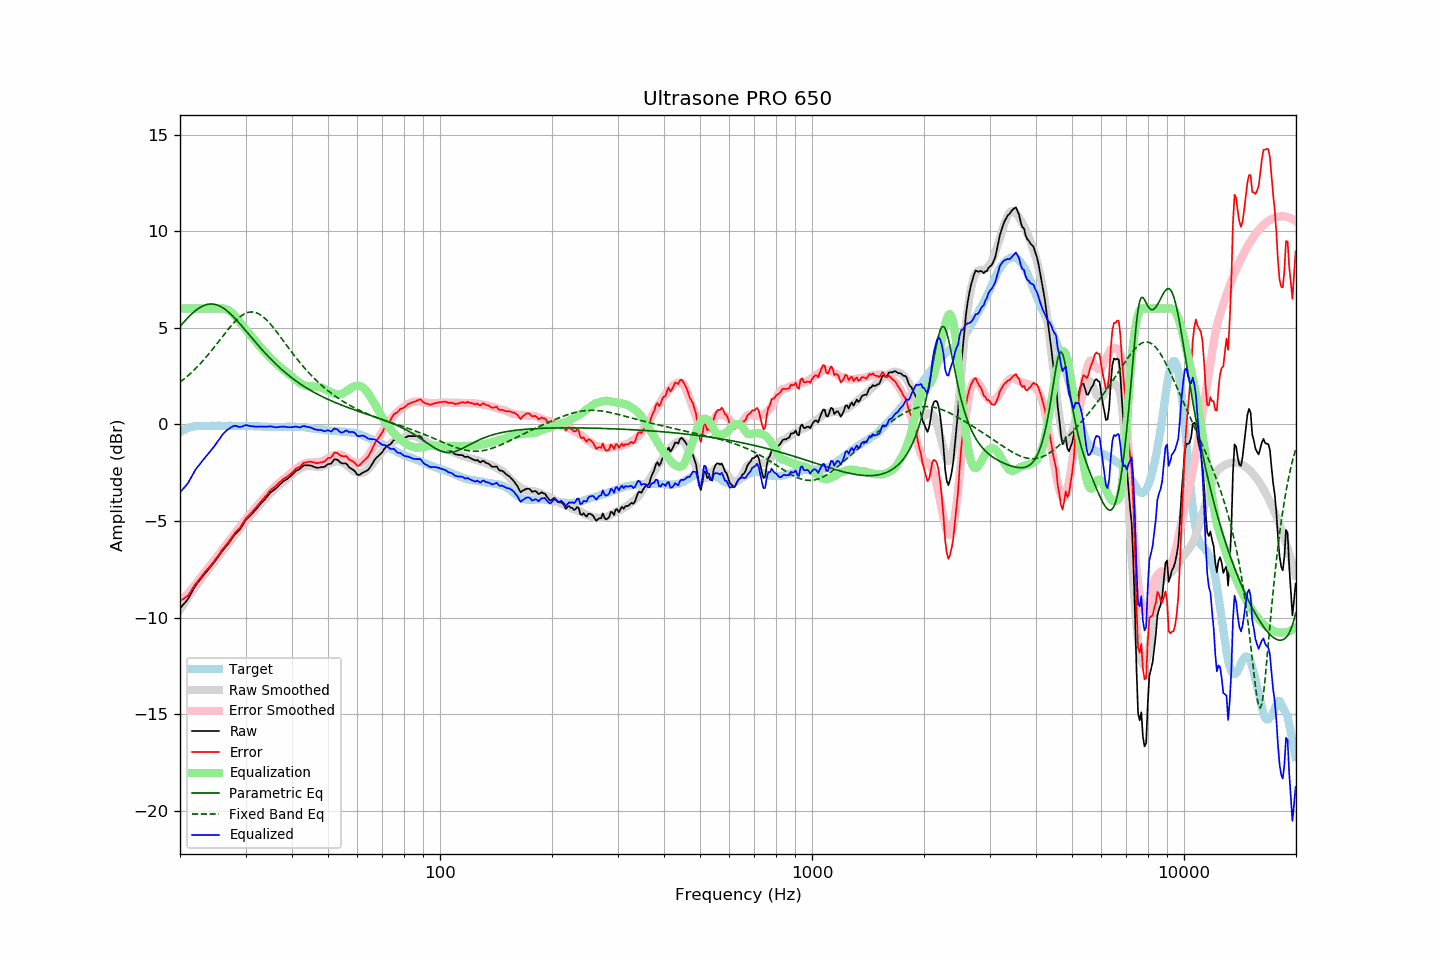

Values plotted in this chart, from the file beside it:
frequency, raw, error, smoothed, error_smoothed, equalization, parametric_eq, fixed_band_eq, equalized_raw, equalized_smoothed, target
20.00, -9.52, -9.13, -9.59, -9.23, 6.00, 5.07, 2.19, -3.52, -3.59, -0.39
20.20, -9.42, -9.08, -9.46, -9.13, 6.00, 5.17, 2.25, -3.42, -3.46, -0.34
20.40, -9.32, -9.03, -9.33, -9.04, 6.00, 5.26, 2.32, -3.32, -3.33, -0.29
20.61, -9.23, -8.97, -9.20, -8.94, 6.00, 5.35, 2.39, -3.23, -3.20, -0.26
20.81, -9.13, -8.92, -9.07, -8.85, 6.00, 5.44, 2.46, -3.13, -3.07, -0.21
21.02, -9.03, -8.86, -8.95, -8.75, 6.00, 5.53, 2.53, -3.03, -2.95, -0.17
21.23, -8.88, -8.73, -8.83, -8.65, 6.00, 5.62, 2.60, -2.88, -2.83, -0.15
21.44, -8.73, -8.60, -8.70, -8.55, 6.00, 5.70, 2.68, -2.73, -2.70, -0.13
21.66, -8.58, -8.47, -8.58, -8.45, 6.00, 5.77, 2.76, -2.58, -2.58, -0.12
21.87, -8.43, -8.32, -8.46, -8.35, 6.00, 5.85, 2.84, -2.43, -2.46, -0.11
22.09, -8.30, -8.21, -8.35, -8.25, 6.00, 5.91, 2.92, -2.30, -2.35, -0.09
22.31, -8.19, -8.11, -8.23, -8.14, 6.00, 5.98, 3.00, -2.19, -2.23, -0.08
22.54, -8.09, -8.02, -8.11, -8.03, 6.00, 6.03, 3.09, -2.09, -2.11, -0.08
22.76, -7.98, -7.90, -7.99, -7.92, 6.00, 6.08, 3.18, -1.98, -1.99, -0.08
22.99, -7.87, -7.78, -7.88, -7.81, 6.00, 6.13, 3.27, -1.87, -1.88, -0.09
23.22, -7.77, -7.68, -7.77, -7.70, 6.00, 6.16, 3.37, -1.77, -1.77, -0.09
23.45, -7.67, -7.58, -7.66, -7.59, 6.00, 6.19, 3.46, -1.67, -1.66, -0.09
23.69, -7.57, -7.50, -7.56, -7.49, 6.00, 6.22, 3.56, -1.57, -1.56, -0.08
23.92, -7.47, -7.39, -7.46, -7.39, 6.00, 6.23, 3.66, -1.47, -1.46, -0.08
24.16, -7.37, -7.30, -7.35, -7.28, 6.00, 6.24, 3.76, -1.37, -1.35, -0.07
24.40, -7.26, -7.20, -7.25, -7.18, 6.00, 6.24, 3.87, -1.26, -1.25, -0.06
24.65, -7.16, -7.09, -7.15, -7.07, 6.00, 6.23, 3.97, -1.16, -1.15, -0.07
24.89, -7.05, -6.98, -7.04, -6.97, 6.00, 6.21, 4.08, -1.05, -1.04, -0.07
25.14, -6.94, -6.87, -6.93, -6.86, 6.00, 6.19, 4.18, -0.94, -0.93, -0.07
25.39, -6.82, -6.76, -6.82, -6.75, 6.00, 6.15, 4.29, -0.82, -0.82, -0.06
25.65, -6.70, -6.64, -6.71, -6.64, 6.00, 6.12, 4.40, -0.70, -0.71, -0.06
25.91, -6.57, -6.50, -6.59, -6.53, 6.00, 6.07, 4.51, -0.57, -0.59, -0.07
26.16, -6.47, -6.40, -6.48, -6.42, 6.00, 6.02, 4.61, -0.47, -0.48, -0.07
26.43, -6.37, -6.30, -6.37, -6.31, 5.99, 5.96, 4.72, -0.39, -0.39, -0.07
26.69, -6.27, -6.20, -6.27, -6.20, 5.96, 5.90, 4.83, -0.31, -0.31, -0.07
26.96, -6.17, -6.11, -6.16, -6.09, 5.92, 5.83, 4.93, -0.25, -0.24, -0.06
27.23, -6.05, -5.99, -6.05, -5.98, 5.87, 5.75, 5.03, -0.18, -0.18, -0.07
27.50, -5.93, -5.87, -5.94, -5.87, 5.80, 5.68, 5.13, -0.13, -0.14, -0.07
27.77, -5.82, -5.74, -5.84, -5.76, 5.73, 5.59, 5.22, -0.09, -0.11, -0.08
28.05, -5.70, -5.62, -5.73, -5.65, 5.64, 5.51, 5.31, -0.06, -0.09, -0.08
28.33, -5.62, -5.53, -5.62, -5.54, 5.54, 5.42, 5.40, -0.08, -0.08, -0.09
28.62, -5.54, -5.45, -5.51, -5.43, 5.43, 5.33, 5.47, -0.11, -0.08, -0.09
28.90, -5.46, -5.38, -5.41, -5.33, 5.33, 5.24, 5.55, -0.13, -0.08, -0.08
29.19, -5.34, -5.25, -5.30, -5.22, 5.22, 5.14, 5.61, -0.12, -0.08, -0.09
29.48, -5.20, -5.13, -5.20, -5.11, 5.11, 5.04, 5.67, -0.09, -0.08, -0.07
29.78, -5.06, -4.98, -5.09, -5.01, 5.01, 4.95, 5.72, -0.05, -0.08, -0.08
30.08, -4.93, -4.86, -4.99, -4.90, 4.90, 4.85, 5.76, -0.03, -0.08, -0.07
30.38, -4.85, -4.77, -4.89, -4.80, 4.80, 4.75, 5.79, -0.05, -0.09, -0.09
30.68, -4.77, -4.69, -4.79, -4.70, 4.70, 4.65, 5.81, -0.07, -0.09, -0.09
30.99, -4.69, -4.61, -4.69, -4.61, 4.61, 4.55, 5.82, -0.09, -0.09, -0.09
31.30, -4.60, -4.51, -4.59, -4.51, 4.51, 4.45, 5.82, -0.10, -0.09, -0.09
31.61, -4.51, -4.42, -4.50, -4.41, 4.41, 4.35, 5.81, -0.11, -0.09, -0.09
31.93, -4.41, -4.32, -4.40, -4.30, 4.30, 4.25, 5.79, -0.11, -0.09, -0.09
32.24, -4.32, -4.22, -4.30, -4.20, 4.20, 4.16, 5.76, -0.12, -0.10, -0.10
32.57, -4.22, -4.13, -4.21, -4.11, 4.11, 4.06, 5.72, -0.11, -0.10, -0.09
32.89, -4.12, -4.03, -4.12, -4.01, 4.01, 3.97, 5.67, -0.11, -0.10, -0.10
33.22, -4.03, -3.92, -4.03, -3.92, 3.92, 3.87, 5.62, -0.11, -0.11, -0.11
33.55, -3.94, -3.83, -3.94, -3.83, 3.83, 3.78, 5.55, -0.11, -0.11, -0.11
33.89, -3.85, -3.73, -3.85, -3.73, 3.73, 3.69, 5.48, -0.12, -0.11, -0.12
34.23, -3.75, -3.64, -3.76, -3.64, 3.64, 3.60, 5.40, -0.11, -0.12, -0.11
34.57, -3.65, -3.53, -3.67, -3.55, 3.55, 3.51, 5.31, -0.11, -0.12, -0.12
34.92, -3.54, -3.42, -3.58, -3.46, 3.46, 3.43, 5.22, -0.09, -0.12, -0.13
35.27, -3.47, -3.35, -3.49, -3.37, 3.37, 3.34, 5.12, -0.10, -0.13, -0.13
35.62, -3.41, -3.28, -3.41, -3.29, 3.29, 3.26, 5.02, -0.12, -0.13, -0.13
35.97, -3.35, -3.22, -3.34, -3.21, 3.21, 3.18, 4.92, -0.14, -0.13, -0.13
... 635 more rows
